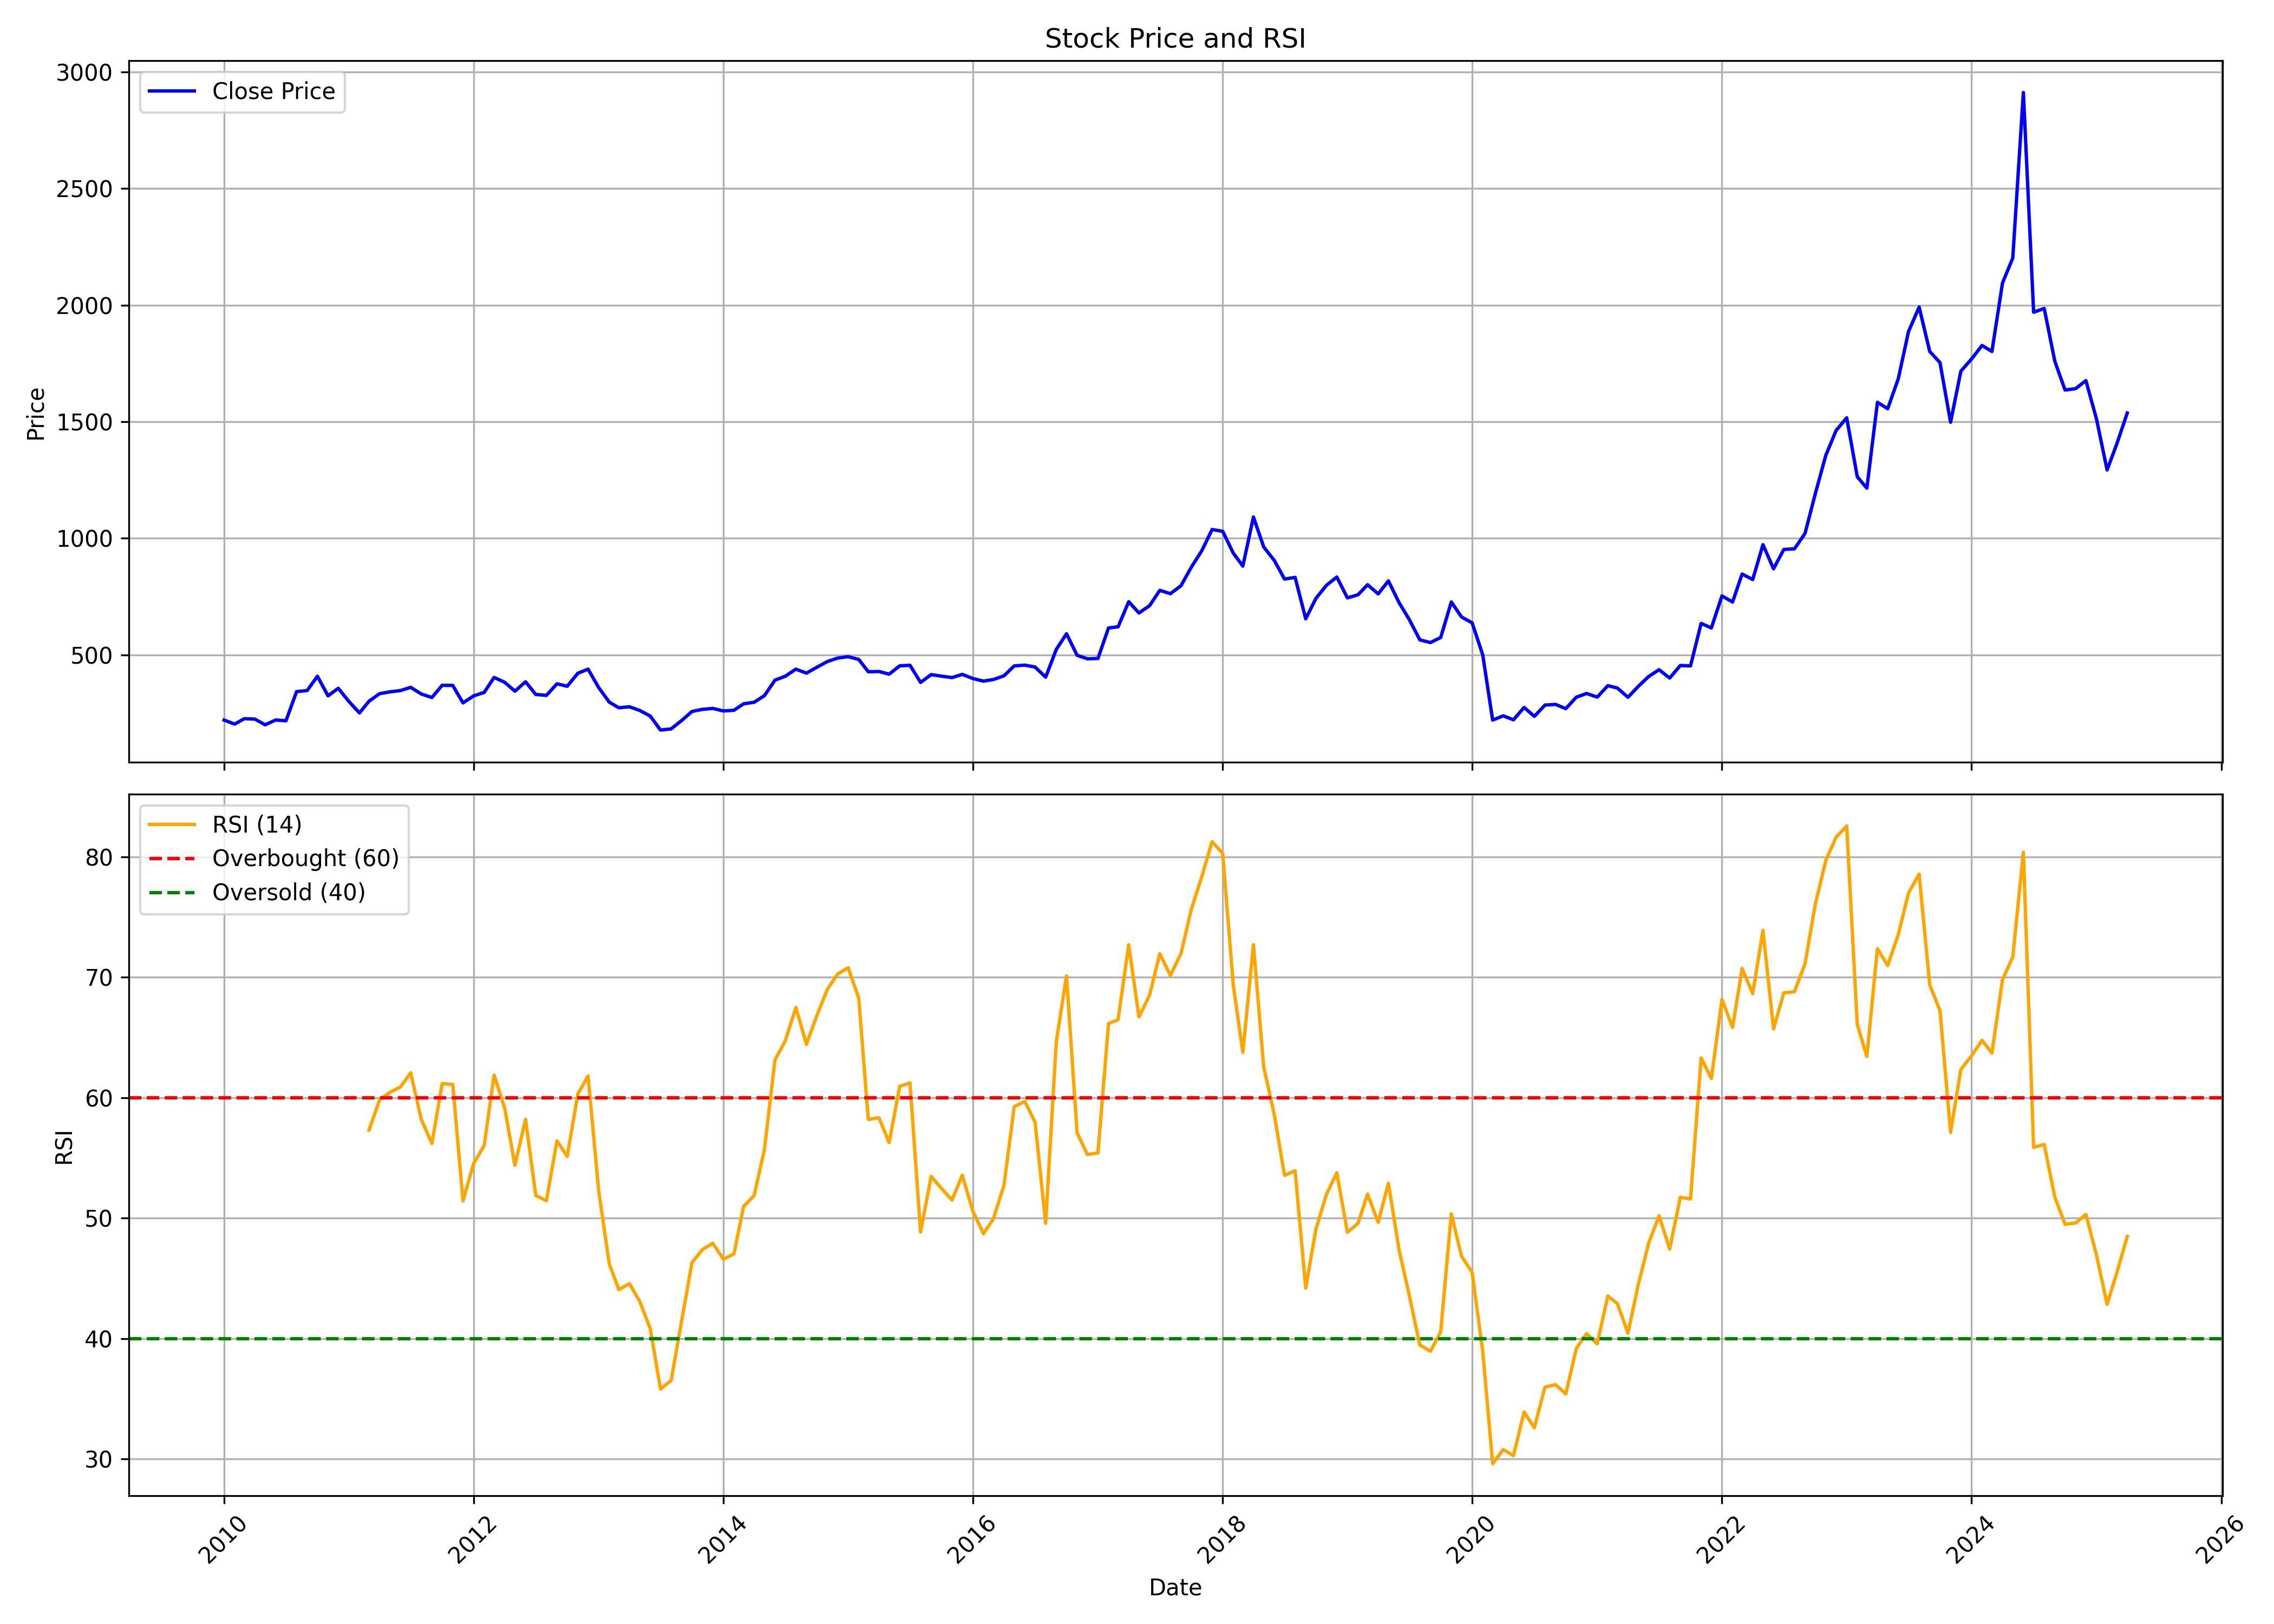

Values plotted in this chart, from the file beside it:
, Unnamed: 0, date, symbol, open, high, low, close, volume, rsi
0, 0, 2010-01-01, RAYMOND, 185.7, 257.7, 183.4, 220.9, 13734673, 
1, 1, 2010-02-01, RAYMOND, 219, 236.3, 199, 203.7, 6548365, 
2, 2, 2010-03-01, RAYMOND, 203.7, 246.3, 203.7, 226.8, 12702250, 
3, 3, 2010-04-01, RAYMOND, 228.3, 254.5, 222.8, 225.1, 8204899, 
4, 4, 2010-05-01, RAYMOND, 224.8, 226.4, 189.6, 200.6, 2203673, 
5, 5, 2010-06-01, RAYMOND, 198.6, 224.4, 184.2, 221.3, 5235588, 
6, 6, 2010-07-01, RAYMOND, 220.8, 233.5, 208.5, 217.8, 4389655, 
7, 7, 2010-08-01, RAYMOND, 219.9, 390.2, 213.3, 342.9, 62595923, 
8, 8, 2010-09-01, RAYMOND, 344.8, 402.1, 332.3, 347.6, 26718468, 
9, 9, 2010-10-01, RAYMOND, 349.3, 434, 347.8, 408.7, 43994387, 
10, 10, 2010-11-01, RAYMOND, 410.3, 421.7, 311, 325, 11016332, 
11, 11, 2010-12-01, RAYMOND, 326, 395.2, 310.9, 357.1, 13683018, 
12, 12, 2011-01-01, RAYMOND, 360.1, 367.4, 287.1, 300.8, 6641065, 
13, 13, 2011-02-01, RAYMOND, 301.5, 309.7, 229.6, 251.4, 9685271, 
14, 14, 2011-03-01, RAYMOND, 256.2, 319.3, 250, 301.9, 13343700, 57.31
15, 15, 2011-04-01, RAYMOND, 303.3, 352.9, 290, 334.1, 15938897, 59.82
16, 16, 2011-05-01, RAYMOND, 340.2, 347.7, 305.9, 341.9, 10869451, 60.44
17, 17, 2011-06-01, RAYMOND, 345.9, 375.2, 322.2, 347.4, 18224825, 60.88
18, 18, 2011-07-01, RAYMOND, 349.6, 387.8, 349.6, 361.3, 11519149, 62.06
19, 19, 2011-08-01, RAYMOND, 362.2, 365.9, 304.1, 332.7, 4979343, 58.19
20, 20, 2011-09-01, RAYMOND, 332.7, 353.1, 312, 317.6, 5178683, 56.2
21, 21, 2011-10-01, RAYMOND, 317.2, 384, 306.1, 370, 6918344, 61.17
22, 22, 2011-11-01, RAYMOND, 367.8, 376.9, 324.2, 369.5, 4120904, 61.09
23, 23, 2011-12-01, RAYMOND, 375.4, 397, 284.3, 294.6, 6999976, 51.43
24, 24, 2012-01-01, RAYMOND, 296.6, 341.1, 287.9, 324.6, 9183351, 54.53
25, 25, 2012-02-01, RAYMOND, 323.6, 375.3, 322.6, 339.5, 6525912, 56.03
26, 26, 2012-03-01, RAYMOND, 339.1, 408.7, 327, 403.7, 14408823, 61.87
27, 27, 2012-04-01, RAYMOND, 404, 417.7, 362.4, 382.8, 9775131, 59.13
28, 28, 2012-05-01, RAYMOND, 382.8, 402.1, 325.8, 344.8, 8416610, 54.38
29, 29, 2012-06-01, RAYMOND, 347.2, 394.6, 334.9, 385.1, 8665514, 58.21
30, 30, 2012-07-01, RAYMOND, 386.2, 402.7, 318.2, 330.7, 7488434, 51.88
31, 31, 2012-08-01, RAYMOND, 330.1, 356.8, 313, 326.7, 4203177, 51.45
32, 32, 2012-09-01, RAYMOND, 323.5, 384, 322, 376.4, 5113071, 56.42
33, 33, 2012-10-01, RAYMOND, 377, 381.6, 353.7, 365.8, 7135162, 55.13
34, 34, 2012-11-01, RAYMOND, 365.8, 436.3, 363.7, 421.6, 10233391, 60.3
35, 35, 2012-12-01, RAYMOND, 421.1, 467.5, 421.1, 439.2, 13360307, 61.8
36, 36, 2013-01-01, RAYMOND, 440.4, 447.5, 350, 360.3, 10846666, 52.28
37, 37, 2013-02-01, RAYMOND, 361.4, 365.6, 294.3, 297.8, 7827658, 46.21
38, 38, 2013-03-01, RAYMOND, 301.5, 316.6, 247.3, 273.6, 8318607, 44.07
39, 39, 2013-04-01, RAYMOND, 271.3, 284.2, 234.3, 277.9, 10443911, 44.57
40, 40, 2013-05-01, RAYMOND, 277.9, 309.5, 259.1, 262.4, 9469722, 43.1
41, 41, 2013-06-01, RAYMOND, 260.3, 289, 218.8, 238, 8920640, 40.82
42, 42, 2013-07-01, RAYMOND, 239.8, 251, 170.6, 178, 9492688, 35.82
43, 43, 2013-08-01, RAYMOND, 178, 216.1, 168.6, 183.1, 9235391, 36.53
44, 44, 2013-09-01, RAYMOND, 184.4, 229.4, 169.4, 219.3, 14321401, 41.49
45, 45, 2013-10-01, RAYMOND, 219.9, 274.1, 218.6, 257.8, 7300453, 46.31
46, 46, 2013-11-01, RAYMOND, 259.2, 271.5, 251.6, 266.9, 2814141, 47.4
47, 47, 2013-12-01, RAYMOND, 266.1, 292.6, 245, 270.9, 5820467, 47.91
48, 48, 2014-01-01, RAYMOND, 272.2, 303.4, 249.7, 260, 8888291, 46.59
49, 49, 2014-02-01, RAYMOND, 257.4, 283.2, 245.5, 263, 3748944, 47.03
50, 50, 2014-03-01, RAYMOND, 263.2, 292.6, 255.5, 290.6, 5832355, 50.95
51, 51, 2014-04-01, RAYMOND, 292, 331.3, 279.5, 297.3, 6847037, 51.88
52, 52, 2014-05-01, RAYMOND, 297.3, 356.3, 279.1, 325.6, 6056922, 55.7
53, 53, 2014-06-01, RAYMOND, 325.9, 405.7, 323.7, 392.3, 5789764, 63.14
54, 54, 2014-07-01, RAYMOND, 394.9, 454, 373.2, 408.7, 9603174, 64.71
55, 55, 2014-08-01, RAYMOND, 407.2, 452.2, 364.6, 439.3, 4102407, 67.48
56, 56, 2014-09-01, RAYMOND, 439.8, 488, 400.5, 422.1, 4738010, 64.42
57, 57, 2014-10-01, RAYMOND, 420.9, 501.4, 404.5, 447, 4847806, 66.78
58, 58, 2014-11-01, RAYMOND, 450.4, 493.5, 435.7, 471.7, 4555386, 68.98
59, 59, 2014-12-01, RAYMOND, 475.2, 559.5, 454.1, 486.6, 9641048, 70.25
... 124 more rows
